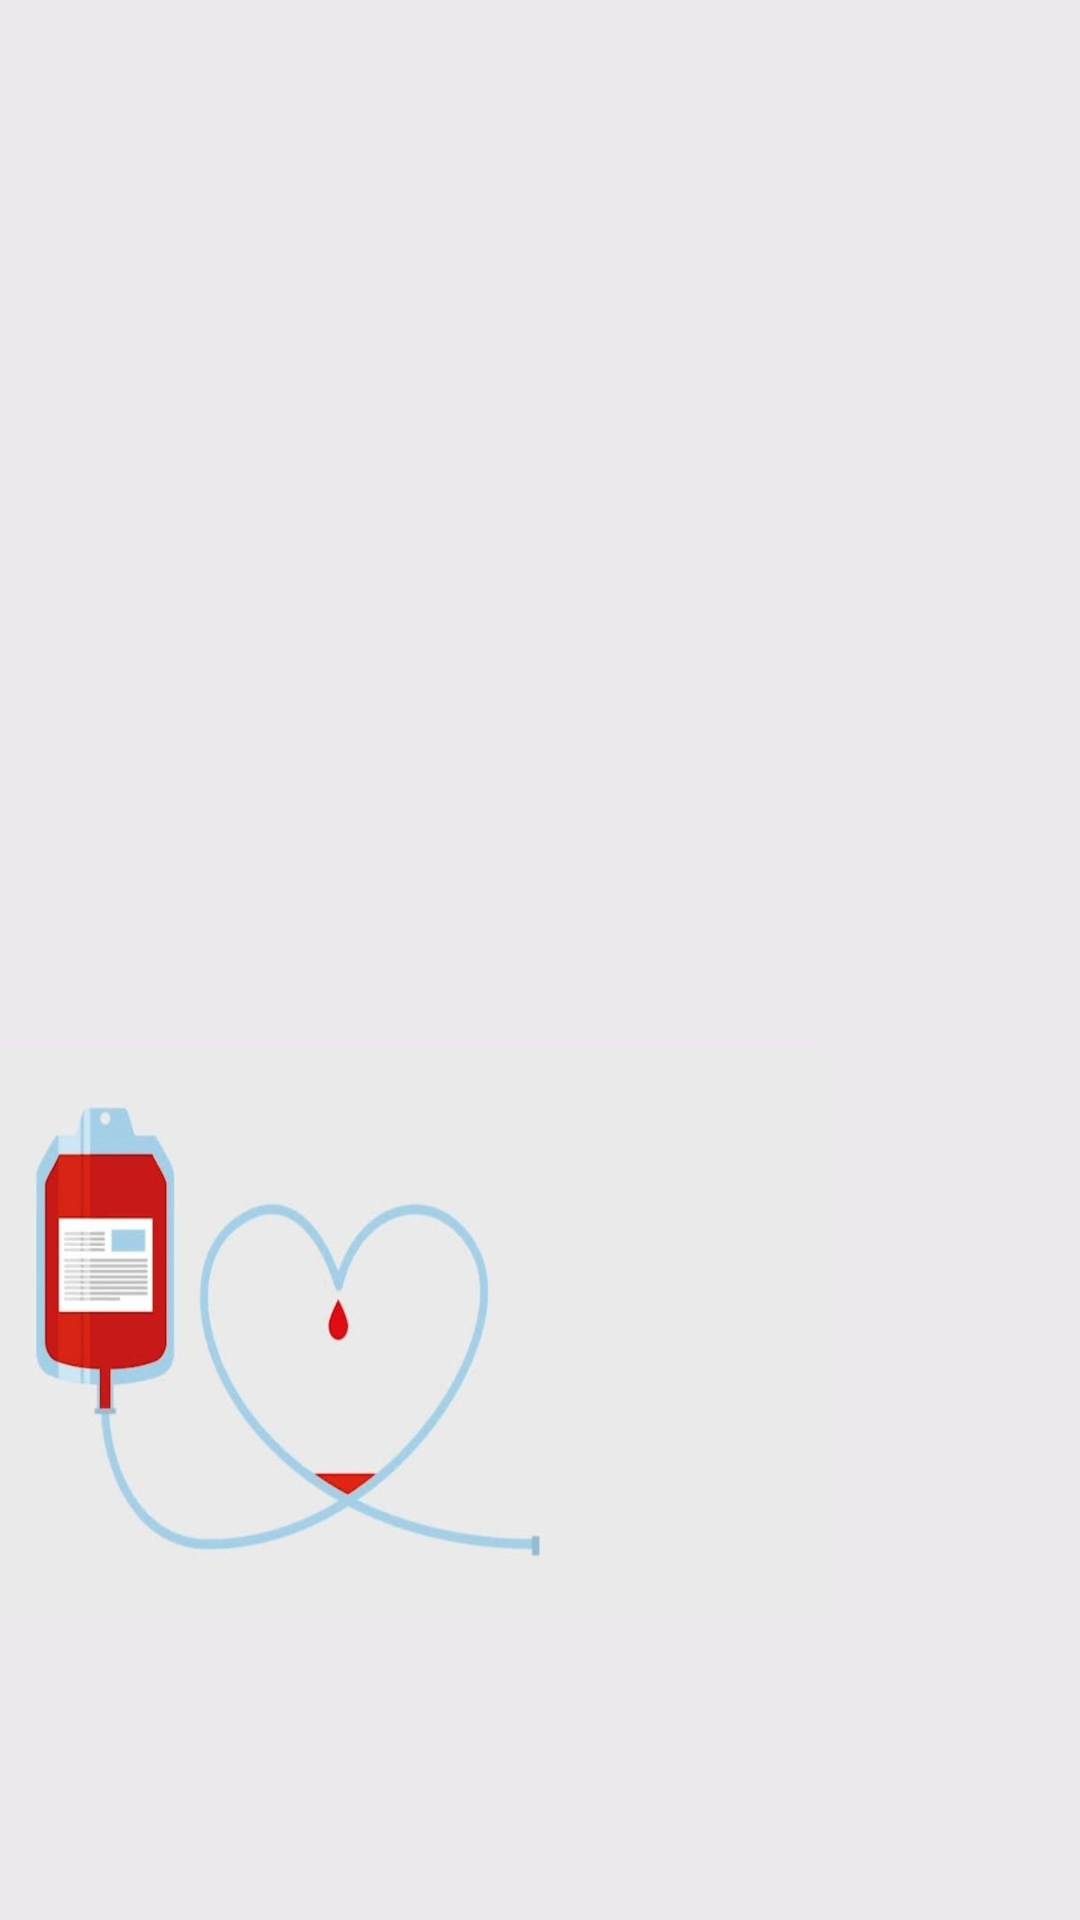

This screen was rendered from an Android layout file. Write that file and the resources it references.
<!-- AndroidManifest.xml: application theme Theme.MINIPROJETAPPLICATIONMOBILEBLOODDONATION -->
<!-- res/layout/drawer_menu.xml -->
<?xml version="1.0" encoding="utf-8"?>
<LinearLayout xmlns:android="http://schemas.android.com/apk/res/android"
    android:layout_width="match_parent"
    android:layout_height="match_parent"
    android:orientation="vertical"
    android:background="@drawable/backgroung_menu">


    <Space
        android:layout_width="wrap_content"
        android:layout_height="30dp" />

    <androidx.recyclerview.widget.RecyclerView
        android:id="@+id/list"
        android:layout_width="240dp"
        android:layout_height="wrap_content" />

    <Space
        android:layout_width="wrap_content"
        android:layout_height="30dp" />

</LinearLayout>
<!-- resources referenced by this layout -->
<resources>
  <!-- drawable backgroung_menu: jpg bitmap (drawable-v24, 76796 bytes) -->
  <style name="Theme.MINIPROJETAPPLICATIONMOBILEBLOODDONATION" parent="Theme.MaterialComponents.Light.NoActionBar">
          
          <item name="colorPrimary">@color/purple_500</item>
          <item name="colorPrimaryVariant">@color/purple_700</item>
          <item name="colorOnPrimary">@color/white</item>
          
          <item name="colorSecondary">@color/teal_200</item>
          <item name="colorSecondaryVariant">@color/teal_700</item>
          <item name="colorOnSecondary">@color/black</item>
          
          <item name="android:statusBarColor">?attr/colorPrimaryVariant</item>
          
      </style>
  <color name="purple_500">#FF6200EE</color>
  <color name="purple_700">#FF3700B3</color>
  <color name="white">#FFFFFFFF</color>
  <color name="teal_200">#FF03DAC5</color>
  <color name="teal_700">#FF018786</color>
  <color name="black">#FF000000</color>
</resources>
